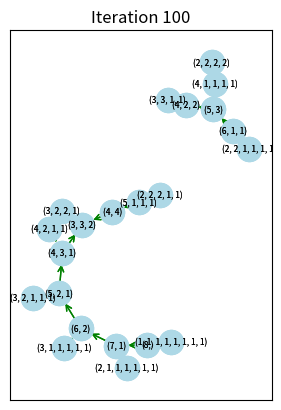

Here is the Python script that generated this plot:
# %%
# Imports
from matplotlib import pyplot as plt
import networkx as nx

# %%
# function that, given a partition of n, returns the next partition of n, to cycle through all partitions. Do it as an iterator, starting at [n] and finishing at [1,1,...,1]
# Use tuples for 
def partitions(n):
    """
    Integer partitions of n, in reverse lexicographic order.
    Note that the generated output consists of the same list object,
    repeated the correct number of times; the caller must leave this
    list unchanged, and must make a copy of any partition that is
    intended to last longer than the next call into the generator.
    The algorithm follows Knuth v4 fasc3 p38 in rough outline.
    """
    if n == 0:
        yield ()
    if n <= 0:
        return
    partition = [n]
    last_nonunit = (n > 1) - 1
    while True:
        yield tuple(partition)
        if last_nonunit < 0:
            return
        if partition[last_nonunit] == 2:
            partition[last_nonunit] = 1
            partition.append(1)
            last_nonunit -= 1
            continue
        replacement = partition[last_nonunit] - 1
        total_replaced = replacement + len(partition) - last_nonunit
        reps,rest = divmod(total_replaced,replacement)
        partition[last_nonunit:] = reps*[replacement]
        if rest:
            partition.append(rest)
        last_nonunit = len(partition) - (partition[-1]==1) - 1

# %%
# function that, given a partition, returns the next partition for the bulgarian solitaire
def bulgarian_solitaire_step(partition):
    new_partition = []
    for part in partition:
        if part > 1:
            new_partition.append(part - 1)
    new_partition.append(len(partition))
    return tuple(sorted(new_partition, reverse=True))

# %%
# function that, for a given n and a given graph of partitions already searched, adds, the new partition to the graph
def add_partition_to_graph(graph, partition):
    # print(f"Calculating next partition for {partition}")
    # Find the next partition
    current_partition = partition
    while current_partition not in graph:
        next_partition = bulgarian_solitaire_step(current_partition)
        # print(f"Next partition for {current_partition} is {next_partition}")
        graph[current_partition] = (next_partition)
        current_partition = next_partition
    # print(f"Current partition is already in graph")
    # print(f"Finished calculating partitions for {partition}\n")

# %%
# Create the whole graph of partitions for a given n
def create_partition_graph(n):
    graph = {}
    for p in partitions(n):
        add_partition_to_graph(graph, p)
    return graph

# %%
def dict_to_graph(graph_dict):
    G = nx.DiGraph()
    for key, value in graph_dict.items():
        G.add_node(key)
        G.add_node(value)
        G.add_edge(key, value)
    return G

# %%
def pretty_layout(G):
    pos = nx.planar_layout(G, scale=1.0)
    return pos

# %%
import math
import random

def _closest_point_on_segment(px, py, ax, ay, bx, by):
    """Return (cx, cy, t) the closest point on segment AB to P, and the segment parameter t∈[0,1]."""
    abx, aby = bx - ax, by - ay
    apx, apy = px - ax, py - ay
    ab2 = abx*abx + aby*aby
    if ab2 == 0.0:
        return ax, ay, 0.0
    t = (apx*abx + apy*aby) / ab2
    t = 0.0 if t < 0.0 else (1.0 if t > 1.0 else t)
    cx, cy = ax + t*abx, ay + t*aby
    return cx, cy, t

def _points_along_segment(ax, ay, bx, by, num_points=10, distance=None):
    """Return a list of points evenly spaced along the segment AB."""
    if num_points < 2:
        return [(ax, ay), (bx, by)]
    if distance is not None:
        # Calculate the number of points based on distance
        length = math.hypot(bx - ax, by - ay)
        num_points = max(2, int(length / distance) + 1)
    return [(ax + (bx - ax) * i / (num_points - 1),
             ay + (by - ay) * i / (num_points - 1)) for i in range(num_points)]

def relax_with_node_edge_repulsion(
    G, pos, iterations=200,                              # how long to run
    k_rep_nodes=1.0, k_rep_edges=0.6, k_spring=0.05,     # force strengths
    spring_length=None,                                  # if None, use current lengths
    step=0.02, damping=0.85, max_force=0.5,              # integrator params
    skip_incident_edge=True,                              # don’t repel a node from its own edges
    power=2,
    animation=False,  # if True, show an animation of the relaxation
    seed=42,
    grid=False
):
    """
    Force-directed relaxation with:
      - node-node Coulomb repulsion ~ 1/r^power
      - node-edge repulsion (point-to-segment) ~ 1/d^power
      - edge springs pulling endpoints to 'spring_length'
    Returns a new 'pos' dict (node -> (x,y)).
    """
    if animation:
        fig, ax = plt.subplots()

    rnd = random.Random(seed)
    nodes = list(G.nodes())
    edges = list(G.edges())
    # Copy positions, add tiny jitter for coincident points
    p = {n: [float(pos[n][0]) + 1e-6*rnd.uniform(-1,1),
             float(pos[n][1]) + 1e-6*rnd.uniform(-1,1)] for n in nodes}
    v = {n: [0.0, 0.0] for n in nodes}  # velocities

    # If no spring length specified, use current edge lengths
    L0 = {}
    if spring_length is None:
        for u, vtx in edges:
            x1, y1 = p[u]; x2, y2 = p[vtx]
            L0[(u, vtx)] = math.hypot(x2 - x1, y2 - y1) or 1.0
    else:
        for e in edges:
            L0[e] = float(spring_length)

    eps = 1e-9

    for s in range(iterations):
        # Accumulate forces
        Fx = {n: 0.0 for n in nodes}
        Fy = {n: 0.0 for n in nodes}

        # 1) node-node repulsion
        for i, u in enumerate(nodes):
            xu, yu = p[u]
            for v_idx in range(i+1, len(nodes)):
                vtx = nodes[v_idx]
                xv, yv = p[vtx]
                dx, dy = xu - xv, yu - yv
                r2 = dx*dx + dy*dy + eps
                inv = 1.0 / r2 ** (power/2)
                f = k_rep_nodes * inv
                Fx[u] += f * dx
                Fy[u] += f * dy
                Fx[vtx] -= f * dx
                Fy[vtx] -= f * dy

        # 2) node-edge repulsion (repel node u from segment (a,b))
        for u in nodes:
            xu, yu = p[u]
            for a, b in edges:
                if skip_incident_edge and (u == a or u == b):
                    continue
                xa, ya = p[a]; xb, yb = p[b]
                # cx, cy, _ = _closest_point_on_segment(xu, yu, xa, ya, xb, yb)
                points = _points_along_segment(xa, ya, xb, yb, distance=0.05)
                for cx, cy in points:
                    dx, dy = xu - cx, yu - cy
                    d2 = dx*dx + dy*dy + eps
                    f = k_rep_edges / d2**(power/2)
                    Fx[u] += f * dx
                    Fy[u] += f * dy
                # Optional: push the segment endpoints slightly too (uncomment if desired)
                # Fx[a] -= 0.5 * f * dx; Fy[a] -= 0.5 * f * dy
                # Fx[b] -= 0.5 * f * dx; Fy[b] -= 0.5 * f * dy

        # 3) edge springs
        for a, b in edges:
            xa, ya = p[a]; xb, yb = p[b]
            dx, dy = xb - xa, yb - ya
            dist = math.hypot(dx, dy) or 1.0
            # spring force along edge
            target = L0[(a, b)]
            ext = dist - target
            f = k_spring * ext / dist**(power/2)
            fx, fy = f * dx, f * dy
            Fx[a] +=  fx; Fy[a] +=  fy
            Fx[b] += -fx; Fy[b] += -fy

        # Integrate with momentum & clamp
        for n in nodes:
            fx, fy = Fx[n], Fy[n]
            # clamp force to avoid explosions
            norm = math.hypot(fx, fy)
            if norm > max_force:
                fx *= max_force / norm
                fy *= max_force / norm

            vx, vy = v[n]
            vx = damping * vx + step * fx
            vy = damping * vy + step * fy
            v[n] = [vx, vy]
            p[n][0] += vx
            p[n][1] += vy

        # Optional: recentre to keep the cloud around (0,0)
        cx = sum(p[n][0] for n in nodes) / len(nodes)
        cy = sum(p[n][1] for n in nodes) / len(nodes)
        for n in nodes:
            p[n][0] -= cx
            p[n][1] -= cy
        
        if animation:
            ax.clear()
            nx.draw_networkx(G, {n: (p[n][0], p[n][1]) for n in nodes}, ax=ax, with_labels=True, arrowsize=10, font_size=6,
                            edge_color='green', arrowstyle='->', node_size=300, node_color='lightblue')
            # make x equal to y and show numbers of coordinates
            ax.set_aspect('equal')
            if grid:
                margin = 0.3
                ax.grid(True)
                # Set axis limits to show coordinate numbers
                all_x = [p[n][0] for n in nodes]
                all_y = [p[n][1] for n in nodes]
                x_center = sum(all_x) / len(all_x)
                y_center = sum(all_y) / len(all_y)
                max_range = max(max(all_x) - min(all_x), max(all_y) - min(all_y)) / 2 * (1 + margin)
                ax.set_xlim(x_center - max_range, x_center + max_range)
                ax.set_ylim(y_center - max_range, y_center + max_range)
                
                # Set ticks at regular intervals
                tick_spacing = 0.5 if max_range < 2 else (1.0 if max_range < 5 else 2.0)
                x_ticks = [i * tick_spacing for i in range(int((x_center - max_range) / tick_spacing) - 1, 
                                                          int((x_center + max_range) / tick_spacing) + 2)]
                y_ticks = [i * tick_spacing for i in range(int((y_center - max_range) / tick_spacing) - 1, 
                                                          int((y_center + max_range) / tick_spacing) + 2)]
            plt.title(f"Iteration {s+1}")
            plt.pause(0.1)

    # back to tuples
    return {n: (p[n][0], p[n][1]) for n in nodes}




# %%
# plot the graph of partitions for a given n
def plot_partition_graph(n):
    graph = create_partition_graph(n)
    G = dict_to_graph(graph)
    pos = pretty_layout(G)
    pos = relax_with_node_edge_repulsion(G, pos,
        iterations=100,
        k_rep_nodes=0.02,
        k_rep_edges=0.1,
        k_spring=4,
        spring_length=4,
        step=0.05,
        damping=0,
        max_force=10000,
        skip_incident_edge=True,
        power=2,
        seed=90,
        animation=True
    )
    # Make arrows light grey
    nx.draw_networkx(G, pos,
        with_labels=True,
        arrowsize=10,
        font_size=6,
        edge_color='green',
        arrowstyle='->',
        node_size=300,
        node_color='lightblue')
    plt.show()
plot_partition_graph(8)
# G = create_partition_graph(8)
# G = dict_to_graph(G)
# nx.write_graphml(G, "graph.graphml")
